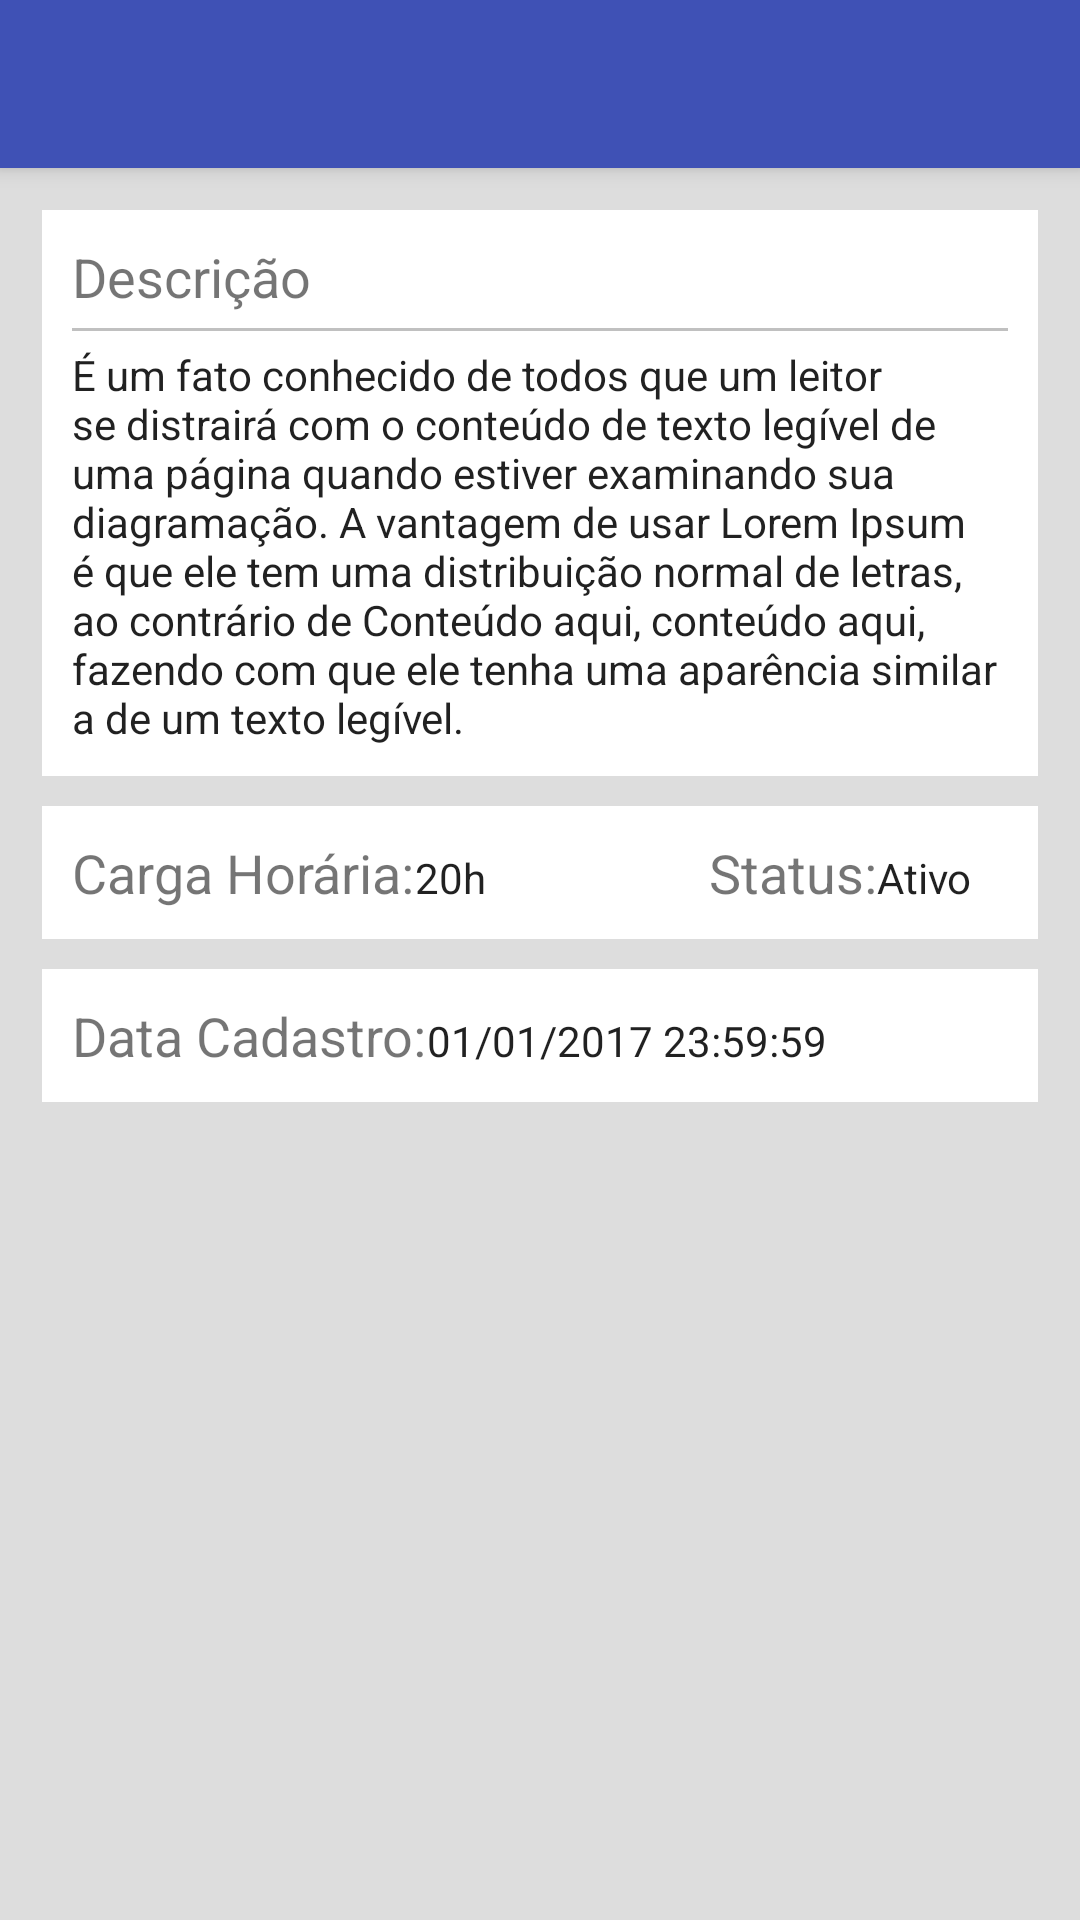

Layout XML and referenced resources for this Android screen:
<!-- AndroidManifest.xml: activity theme AppTheme.NoActionBar -->
<!-- res/layout/activity_course_detail.xml -->
<?xml version="1.0" encoding="utf-8"?>
<android.support.design.widget.CoordinatorLayout xmlns:android="http://schemas.android.com/apk/res/android"
    xmlns:app="http://schemas.android.com/apk/res-auto"
    xmlns:tools="http://schemas.android.com/tools"
    android:layout_width="match_parent"
    android:layout_height="match_parent"
    tools:context="com.example.lucasnascimento.android_crud_sqlite.activities.CourseDetailActivity">

    <android.support.design.widget.AppBarLayout
        android:layout_width="match_parent"
        android:layout_height="wrap_content"
        android:theme="@style/AppTheme.AppBarOverlay">

        <android.support.v7.widget.Toolbar
            android:id="@+id/toolbar"
            android:layout_width="match_parent"
            android:layout_height="?attr/actionBarSize"
            android:background="?attr/colorPrimary"
            app:popupTheme="@style/AppTheme.PopupOverlay" />

    </android.support.design.widget.AppBarLayout>

    <include layout="@layout/content_course_detail" />

</android.support.design.widget.CoordinatorLayout>
<!-- res/layout/content_course_detail.xml (included above) -->
<?xml version="1.0" encoding="utf-8"?>
<LinearLayout xmlns:android="http://schemas.android.com/apk/res/android"
    xmlns:app="http://schemas.android.com/apk/res-auto"
    xmlns:tools="http://schemas.android.com/tools"
    android:layout_width="match_parent"
    android:layout_height="match_parent"
    android:orientation="vertical"
    android:background="#ddd"
    app:layout_behavior="@string/appbar_scrolling_view_behavior"
    tools:context="com.example.lucasnascimento.android_crud_sqlite.activities.CourseDetailActivity"
    tools:showIn="@layout/activity_course_detail">

    <ScrollView
        android:layout_width="match_parent"
        android:layout_height="match_parent"
        android:orientation="vertical"
        tools:ignore="UselessParent">

        <LinearLayout
            android:layout_width="match_parent"
            android:layout_height="wrap_content"
            android:orientation="vertical"
            android:padding="14dp">

            <LinearLayout
                android:layout_width="match_parent"
                android:layout_height="wrap_content"
                android:background="#fff"
                android:padding="10dp"
                android:orientation="vertical">

                <TextView
                    android:id="@+id/textView"
                    android:layout_width="match_parent"
                    android:layout_height="wrap_content"
                    android:text="@string/description_title"
                    android:textSize="18sp" />

                <View
                    android:layout_width="match_parent"
                    android:layout_height="1dp"
                    android:layout_marginTop="5dp"
                    android:layout_marginBottom="5dp"
                    android:background="#c0c0c0"/>

                <TextView
                    android:id="@+id/tvDescription"
                    android:layout_width="match_parent"
                    android:layout_height="wrap_content"
                    android:text="@string/text_example"
                    android:textAppearance="@style/TextAppearance.AppCompat" />

            </LinearLayout>

            <LinearLayout
                android:layout_width="match_parent"
                android:layout_height="wrap_content"
                android:layout_marginTop="10dp"
                android:padding="10dp"
                android:background="#fff"
                android:orientation="horizontal">

                <TextView
                    android:id="@+id/textView3"
                    android:layout_width="wrap_content"
                    android:layout_height="wrap_content"
                    android:text="@string/classHours_title"
                    android:textSize="18sp" />

                <TextView
                    android:id="@+id/tvClassHours"
                    android:layout_width="wrap_content"
                    android:layout_height="wrap_content"
                    android:layout_weight="0.5"
                    android:text="@string/hours_example"
                    android:textAppearance="@style/TextAppearance.AppCompat" />

                <TextView
                    android:id="@+id/textView4"
                    android:layout_width="wrap_content"
                    android:layout_height="wrap_content"
                    android:text="@string/status_title"
                    android:textSize="18sp" />

                <TextView
                    android:id="@+id/tvStatus"
                    android:layout_width="wrap_content"
                    android:layout_height="wrap_content"
                    android:layout_weight="0.08"
                    android:text="@string/status_example"
                    android:textAppearance="@style/TextAppearance.AppCompat" />

            </LinearLayout>

            <LinearLayout
                android:layout_width="match_parent"
                android:layout_height="wrap_content"
                android:layout_marginTop="10dp"
                android:padding="10dp"
                android:background="#fff"
                android:orientation="horizontal">

                <TextView
                    android:id="@+id/textView7"
                    android:layout_width="wrap_content"
                    android:layout_height="wrap_content"
                    android:text="@string/registerDate_title"
                    android:textSize="18sp" />

                <TextView
                    android:id="@+id/tvRegisterDate"
                    android:layout_width="0dp"
                    android:layout_height="wrap_content"
                    android:layout_weight="0.5"
                    android:text="@string/date_example"
                    android:textAppearance="@style/TextAppearance.AppCompat" />

            </LinearLayout>

        </LinearLayout>

    </ScrollView>

</LinearLayout>
<!-- resources referenced by this layout -->
<resources>
  <string name="classHours_title">Carga Horária:</string>
  <string name="date_example">01/01/2017 23:59:59</string>
  <string name="description_title">Descrição</string>
  <string name="hours_example">20h</string>
  <string name="registerDate_title">Data Cadastro:</string>
  <string name="status_example">Ativo</string>
  <string name="status_title">Status:</string>
  <string name="text_example">É um fato conhecido de todos que um leitor se distrairá com o conteúdo de texto legível de uma página quando estiver examinando sua diagramação. A vantagem de usar Lorem Ipsum é que ele tem uma distribuição normal de letras, ao contrário de Conteúdo aqui, conteúdo aqui, fazendo com que ele tenha uma aparência similar a de um texto legível.</string>
  <style name="AppTheme.AppBarOverlay" parent="ThemeOverlay.AppCompat.Dark.ActionBar" />
  <style name="AppTheme.PopupOverlay" parent="ThemeOverlay.AppCompat.Light" />
  <style name="AppTheme.NoActionBar">
          <item name="windowActionBar">false</item>
          <item name="windowNoTitle">true</item>
      </style>
</resources>
